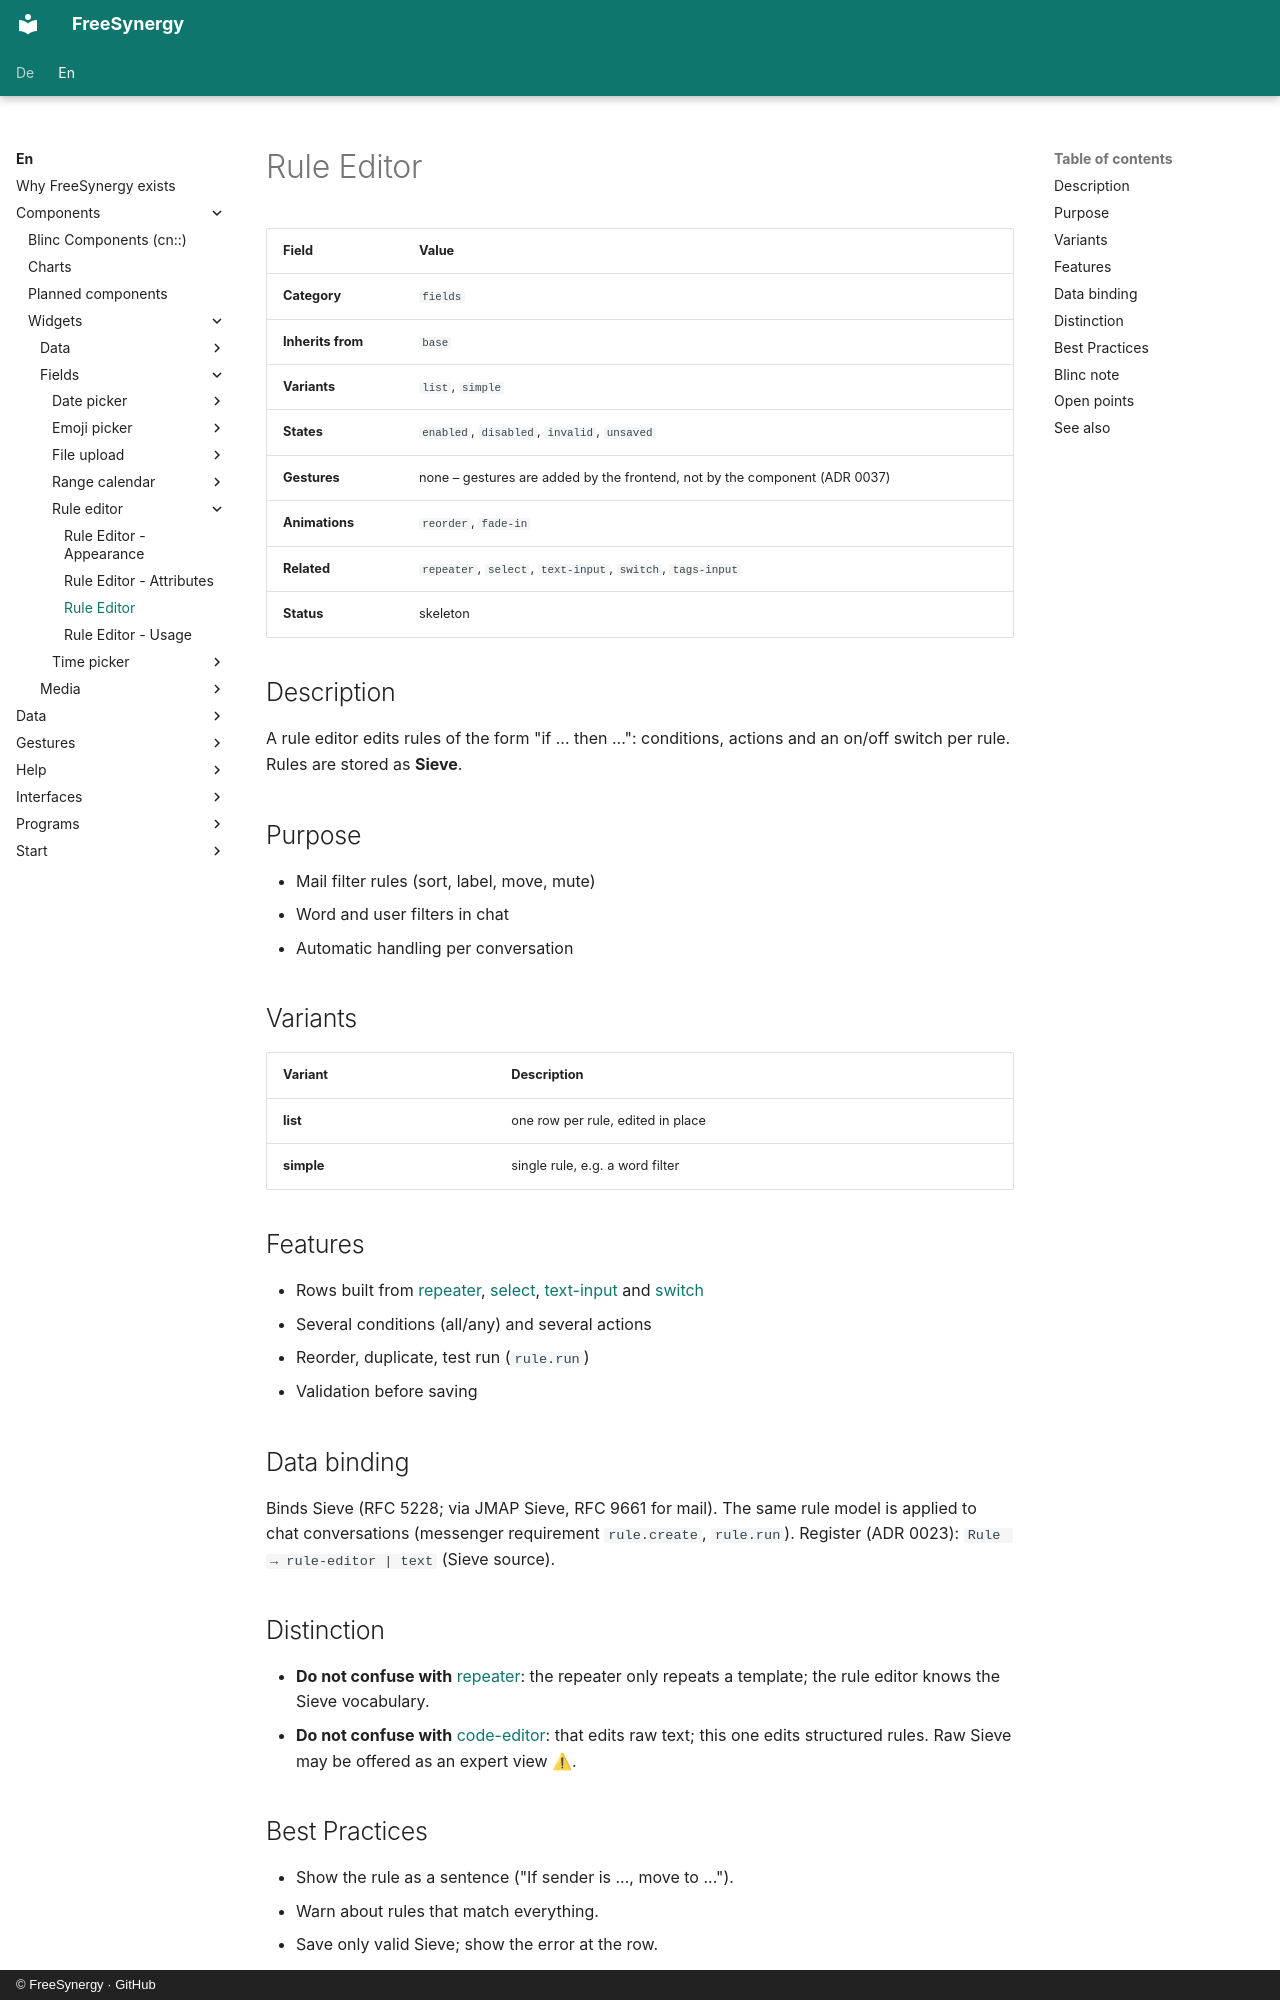

repository: FreeSynergy/fs-documentation · page: en/components/widgets/fields/rule-editor/description/index.html · generator: mkdocs · copyright: © FreeSynergy · GitHub

# Rule Editor

| Field | Value |
|-------|-------|
| **Category** | `fields` |
| **Inherits from** | `base` |
| **Variants** | `list`, `simple` |
| **States** | `enabled`, `disabled`, `invalid`, `unsaved` |
| **Gestures** | none – gestures are added by the frontend, not by the component (ADR 0037) |
| **Animations** | `reorder`, `fade-in` |
| **Related** | `repeater`, `select`, `text-input`, `switch`, `tags-input` |
| **Status** | skeleton |

## Description

A rule editor edits rules of the form "if ... then ...": conditions, actions and an on/off switch per rule. Rules are stored as **Sieve**.

## Purpose

- Mail filter rules (sort, label, move, mute)
- Word and user filters in chat
- Automatic handling per conversation

## Variants

| Variant | Description |
|---|---|
| **list** | one row per rule, edited in place |
| **simple** | single rule, e.g. a word filter |

## Features

- Rows built from [repeater](../../data/repeater/), [select](../../../primitives/fields/select/), [text-input](../../../primitives/fields/text-input/) and [switch](../../../primitives/fields/switch/)
- Several conditions (all/any) and several actions
- Reorder, duplicate, test run (`rule.run`)
- Validation before saving

## Data binding

Binds Sieve (RFC 5228; via JMAP Sieve, RFC 9661 for mail). The same rule model is applied to chat conversations (messenger requirement `rule.create`, `rule.run`). Register (ADR 0023): `Rule → rule-editor | text` (Sieve source).

## Distinction

- **Do not confuse with** [repeater](../../data/repeater/): the repeater only repeats a template; the rule editor knows the Sieve vocabulary.
- **Do not confuse with** [code-editor](../../../workbenches/special/code-editor/): that edits raw text; this one edits structured rules. Raw Sieve may be offered as an expert view ⚠.
